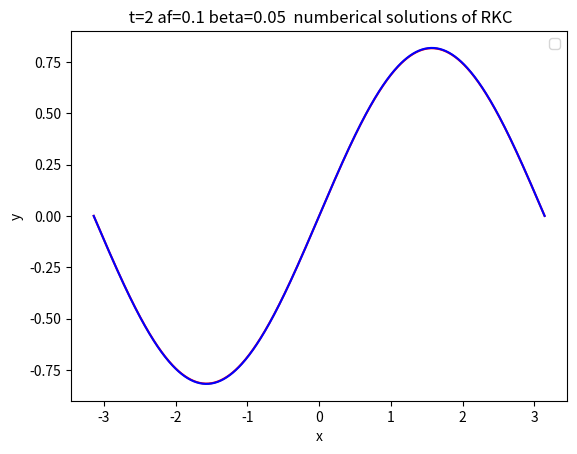
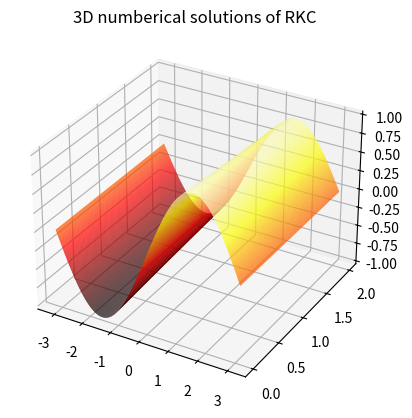

Recreate these plots in Python, in order.
import numpy as np  #改造二阶二步
import numpy.matlib
import matplotlib.pyplot as plt
import math
from numpy.polynomial import chebyshev
import time
np.seterr(divide='ignore', invalid='ignore') 
M=600
time_st=time.time()
x0=-math.pi
x_end=math.pi
x=np.linspace(x0,x_end,M+1,dtype=float)
hx=x[1]-x[0]
A=np.zeros((M+1,M+1))
y=np.zeros((M+1,1))
solu=np.zeros((M+1,1))
bt=0.1
af=0
A=np.zeros((M+1,M+1))
tol=1e-4
A[0][0],A[0][1],A[0][2],A[0][3]=2*bt/(hx**2)+af/hx,-5*bt/(hx**2)-af/hx,4*bt/(hx**2),-bt/(hx**2)
A[1][0],A[1][1],A[1][2]=bt/(hx**2)+af/hx,-2*bt/(hx**2)-af/hx,bt/(hx**2)
for i in range(M+1):
    y[i]=math.sin(x[i])
    solu[i]=np.e**(-bt*2)*np.sin(x[i]-af*2)
    if i>=2 and i<=M-1:
        A[i][i-2],A[i][i-1]=-af/(2*hx),bt/(hx**2)+4*af/(2*hx)
        A[i][i],A[i][i+1]=-2*bt/(hx**2)-3*af/(2*hx),bt/(hx**2)
    '''
    if i==M:
        A[M][M-3],A[M][M-2]=-bt/(hx**2),4*bt/(hx**2)-af/hx
        A[M][M-1],A[M][M]=-5*bt/(hx**2)+4*af/hx,2*bt/(hx**2)-3*af/hx
    '''
    if i==M:
        A[M][1],A[M][M-2]=bt/(hx**2),-af/(2*hx)
        A[M][M-1],A[M][M]=bt/(hx**2)+4*af/(2*hx),-2*bt/(hx**2)-3*af/hx
def err(x,y,h):
    return (12*(x-y)+6*h*(np.dot(A,x)+np.dot(A,y)))
def fun1(x,y):
     return np.dot(A,y)
def RKC(f,t0,t_end,h,u0,s):
    h_v=[h]
    h1=h
    tc=[t0] #t的初始
    y=u0
    s_max=0
    nfr=0
    counter=0
    while tc[-1]<t_end:
        nfr+=s 
        cheb_poly = chebyshev.Chebyshev([0] * (s + 1))
        cheb_poly.coef[-1] = 1  # 将最高阶系数设为1，得到s阶切比雪夫多项式
        t3=cheb_poly.deriv(1)
        t4=cheb_poly.deriv(2)
        t5=cheb_poly.deriv(3)
        w0=1+(0.05)/((s)**2)
        c=np.zeros(s+1)
        b=np.zeros(s+1)
        t=np.zeros(s+1)
        t1=np.zeros(s+1)
        k=np.zeros((M+1,4))
        ky=np.zeros((M+1,2))
        u1=np.zeros(s+1)
        x=np.zeros(s+1)
        x[0],x[1]=0,0 
        c[0]=0
        b[0]=1
        t[0]=1
        t[1]=w0
        w1=1/(0.341*(s**2))
        t1[0]=0
        t1[1]=1
        b[1]=1/t[1]
        u=np.zeros(s+1)
        u[0],u[1]=0,0
        v=np.zeros(s+1)
        v[0],v[1]=0,0  
        u[0],u1[1]=0,w1/w0
        c[1]=u1[1]
        for j in range(2,s+1):
         t[j]=2*w0*t[j-1]-t[j-2]
         t1[j]=2*t[j-1]+2*w0*t1[j-1]-t1[j-2]
         b[j]=1/t[j]
         v[j]=-b[j]/b[j-2]
         u[j]=2*w0*b[j]/b[j-1]
            #print(v[j])
         u1[j]=2*w1*b[j]/b[j-1]
         c[j]=u[j]*c[j-1]+v[j]*c[j-2]+u1[j]
         x[j]=u[j]*x[j-1]+v[j]*x[j-2]+u1[j]*c[j-1]
        k[:,0]=y[:,-1]
        ky[:,0]=fun1(t[-1],y[:,-1])
        k[:,1]=y[:,-1]+u1[1] *h *ky[:,0]
        ky[:,1]=fun1(t[-1]+u1[1]*h,k[:,1])
        k[:,2]=k[:,1]
        k[:,1]=k[:,0]
        for j in range(2,s+1):
            cheb_poly1 = chebyshev.Chebyshev([0] * (j + 1))
            cheb_poly1.coef[-1] = 1
            tj=cheb_poly1.deriv(2)
            k[:,3]=u[j]*k[:,2]+v[j]*k[:,1]+(1-u[j]-v[j])*k[:,0]+u1[j]*h*ky[:,1]
            #if j==4:
                #print(k[4])
            ky[:,1]=fun1(tc[-1]+c[j]*h,k[:,3])
            k[:,1]=k[:,2]
            k[:,2]=k[:,3]
        if counter==0:
            r=1
        if counter>=1:
            r=h1/tc[-1]
        #cc=t3(w0)*t5(w0)/(t4(w0)**2)
        bb=cheb_poly(w0)
        bs=bb/(t3(w0)*w1)
        #yt=1/np.sqrt(cc)
        yt=0.6
        bn=(1+r)/(bs*(yt*c[s]+2*x[s]*r*(yt**2)))
        bf1=(c[s]*r*(1+r))/(c[s]+2*x[s]*r*yt)-r
        b0=1-bf1-bn
        C=1/6+bf1/6-bn*(bs*t5(w0)*(w1**3)*(yt**3)/(6*bb))
        if counter==0:
            yc=(1-bs)*y[:,-1]+bs*k[:,3]
            err2=C*err(y[:,-1],yc,h1)/1e-2
            err1=np.linalg.norm(err2)/math.sqrt(M+1)
            fac=0.8*((1/err1)**(1/3))
            if err1<1 or h1<=0.0005:
                y = np.column_stack((y, yc))
                counter+=1
                h=yt*h1
                tc.append(tc[-1]+h1)
                s_max=s
            if err1>1:
                h1=max(fac,0.1)*h1
                if h1<0.0005:
                    h1=0.0005
                h=h1
                s2=math.sqrt(h1*eig2/1.138)
                s=math.ceil(s2)
                if s<3:
                    s=3
        else :
            yb=(1-bs)*y[:,-1]+bs*k[:,3]
            yc=bf1*y[:,-2]+b0*y[:,-1]+bn*yb
            err2=C*err(y[:,-1],yc,h1)/tol
            err1=np.linalg.norm(err2)/math.sqrt(M+1)
            fac=0.8*((1/err1)**(1/3))
            if err1<1 or h1<=0.0005:
               y = np.column_stack((y, yc))
               if tc[-1] + h1 > t_end:
                 h1 = t_end -tc[-1]
                 h=yt*h
               tc.append(tc[-1]+h1)
               if s>s_max:
                    s_max=s
            if err1>1:
                h1=max(fac,0.1)*h1
                if h1<0.0005:
                    h1=0.0005
                h=yt*h1
                s2=math.sqrt(h1*eig2/1.138)
                s=math.ceil(s2)
                if s<3:
                    s=3
    return np.array(tc),np.array(y),s_max,nfr
t0=0
t_end=2
h=0.01
eig1,abcd=np.linalg.eig(A)
eig2=np.max(np.abs(eig1))
s2=math.sqrt(h*eig2/1.138)
s=math.ceil(s2)
if s<=3:
    s=3
tc,y,s_max,nfr=RKC(fun1,t0,t_end,h,y,s)
#mse = np.mean((np.array(y[1:M,-1]) - np.array(solu[1:M]))**2)
#mae = np.mean(np.abs(np.array(y[1:M,-1]) - np.array(solu[1:M])
# ))
err=sum([(x - y) ** 2 for x, y in zip(y[1:M,-1], solu[1:M])] )/ len(solu[1:M])
print(np.sqrt(err))
time_end=time.time()
print(time_end-time_st)
print(len(tc))
print(s_max)
print("评估次数：",nfr)
plt.plot(x, y[:,-1],'red')
plt.plot(x, solu,'blue')
plt.title(' t=2 af=0.1 beta=0.05  numberical solutions of RKC')
plt.xlabel('x')
plt.ylabel('y')
plt.legend()
fig = plt.figure()
ax = fig.add_subplot(projection='3d')
X, Y = np.meshgrid(x, tc)
ax.plot_surface(X,Y,y.T, rstride=1, cstride=1, cmap='hot')
plt.title('3D numberical solutions of RKC')
#plt.show() 